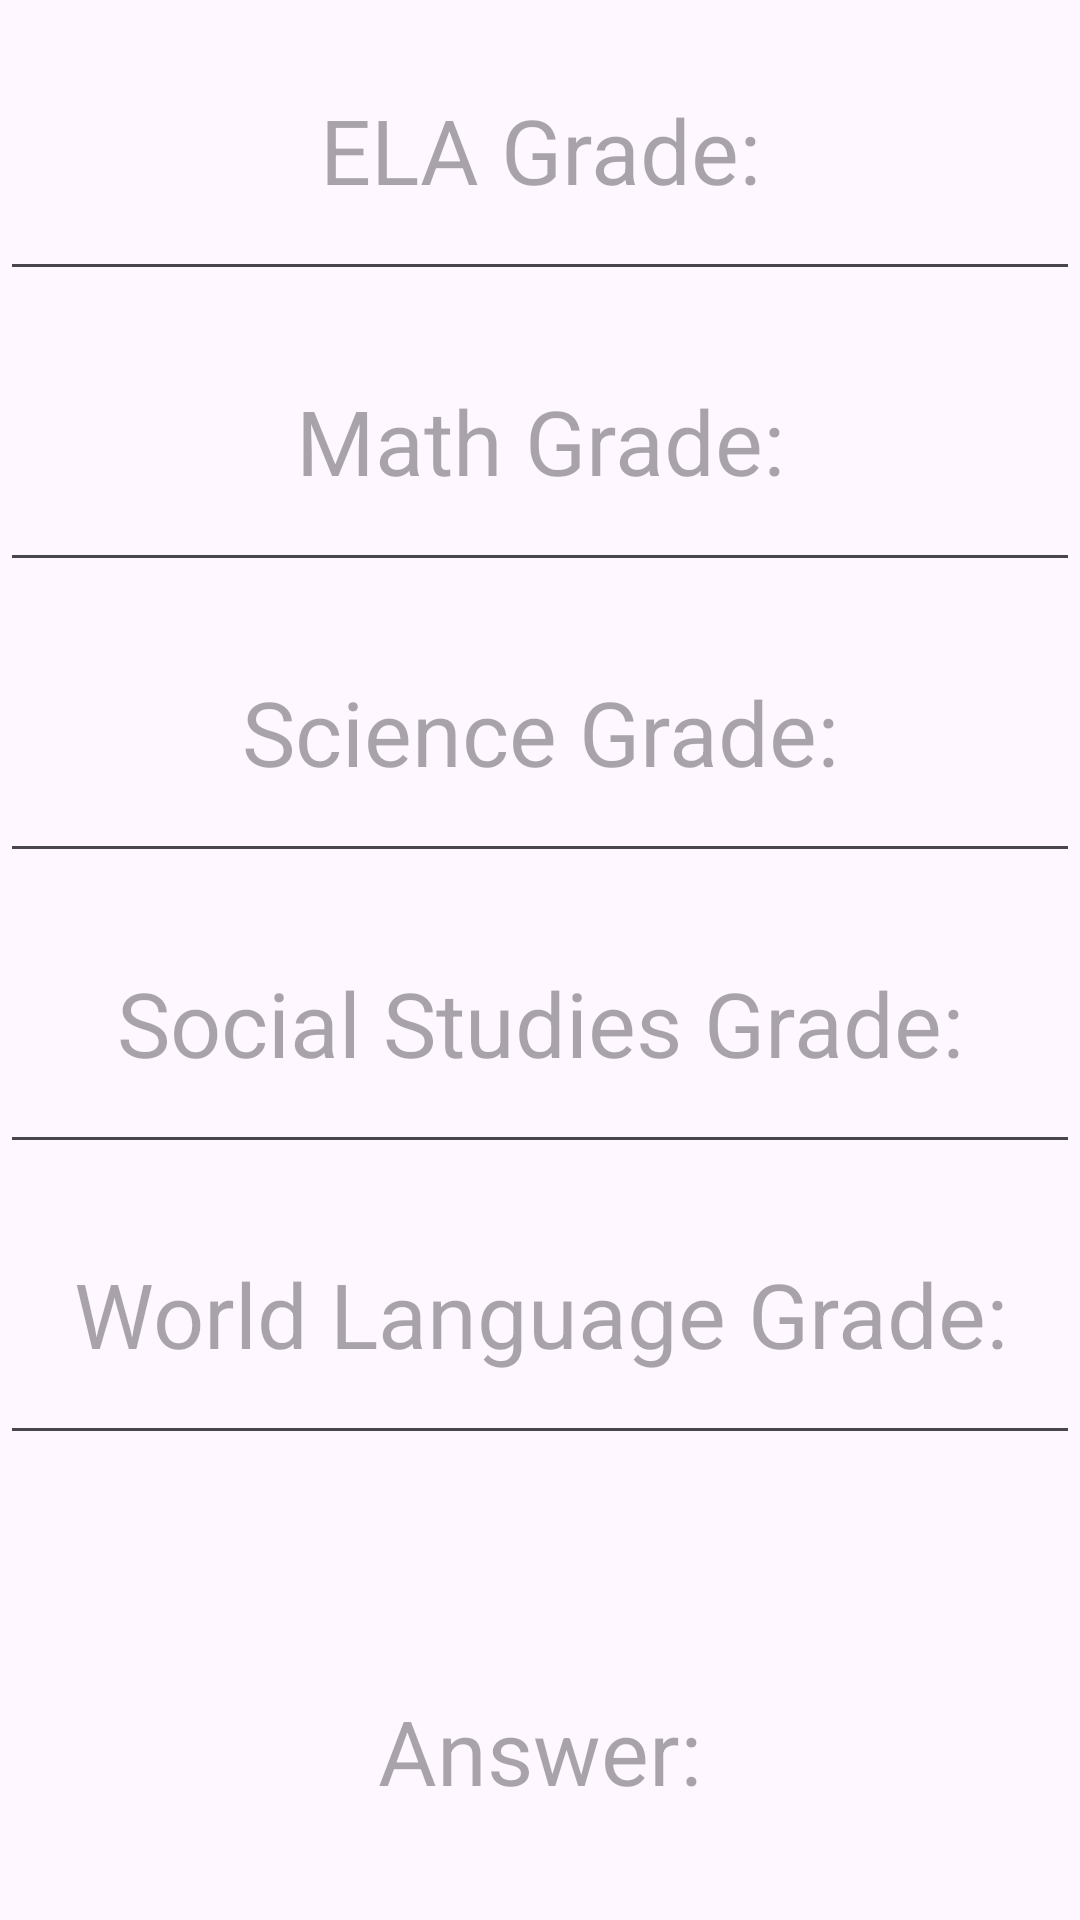

Reconstruct the res/layout file that produces this screen, plus the resources it refers to.
<!-- AndroidManifest.xml: application theme Theme.StudentSparks -->
<!-- res/layout/fragment_wavg.xml -->
<?xml version="1.0" encoding="utf-8"?>
<LinearLayout xmlns:android="http://schemas.android.com/apk/res/android"
    xmlns:tools="http://schemas.android.com/tools"
    android:layout_width="match_parent"
    android:layout_height="match_parent"
    android:orientation="vertical"
    tools:context=".WavgFragment">

    <EditText
        android:id="@+id/subela"
        android:layout_width="match_parent"
        android:layout_height="97dp"
        android:gravity="center"
        android:hint="ELA Grade:"
        android:inputType="number"
        android:textSize="30sp" />

    <EditText
        android:id="@+id/submath"
        android:layout_width="match_parent"
        android:layout_height="97dp"
        android:gravity="center"
        android:hint="Math Grade:"
        android:inputType="number"
        android:textSize="30sp" />

    <EditText
        android:id="@+id/subsci"
        android:layout_width="match_parent"
        android:layout_height="97dp"
        android:gravity="center"
        android:hint="Science Grade:"
        android:inputType="number"
        android:textSize="30sp" />

    <EditText
        android:id="@+id/subss"
        android:layout_width="match_parent"
        android:layout_height="97dp"
        android:gravity="center"
        android:hint="Social Studies Grade:"
        android:inputType="number"
        android:textSize="30sp" />

    <EditText
        android:id="@+id/subwl"
        android:layout_width="match_parent"
        android:layout_height="97dp"
        android:gravity="center"
        android:hint="World Language Grade:"
        android:inputType="number"
        android:textSize="30sp" />

    <TextView
        android:id="@+id/gpa"
        android:layout_width="match_parent"
        android:layout_height="97dp"
        android:layout_marginTop="50dp"
        android:gravity="center"
        android:hint="Answer:"
        android:textSize="30sp" />

    <Button
        android:id="@+id/calc"
        android:layout_width="match_parent"
        android:layout_height="wrap_content"
        android:text="Calculate!" />

    <Button
        android:id="@+id/clear"
        android:layout_width="match_parent"
        android:layout_height="wrap_content"
        android:text="Clear All!" />

</LinearLayout>
<!-- resources referenced by this layout -->
<resources>
  <style name="Theme.StudentSparks" parent="Base.Theme.StudentSparks" />
  <style name="Base.Theme.StudentSparks" parent="Theme.Material3.DayNight.NoActionBar">
          
          
      </style>
</resources>
